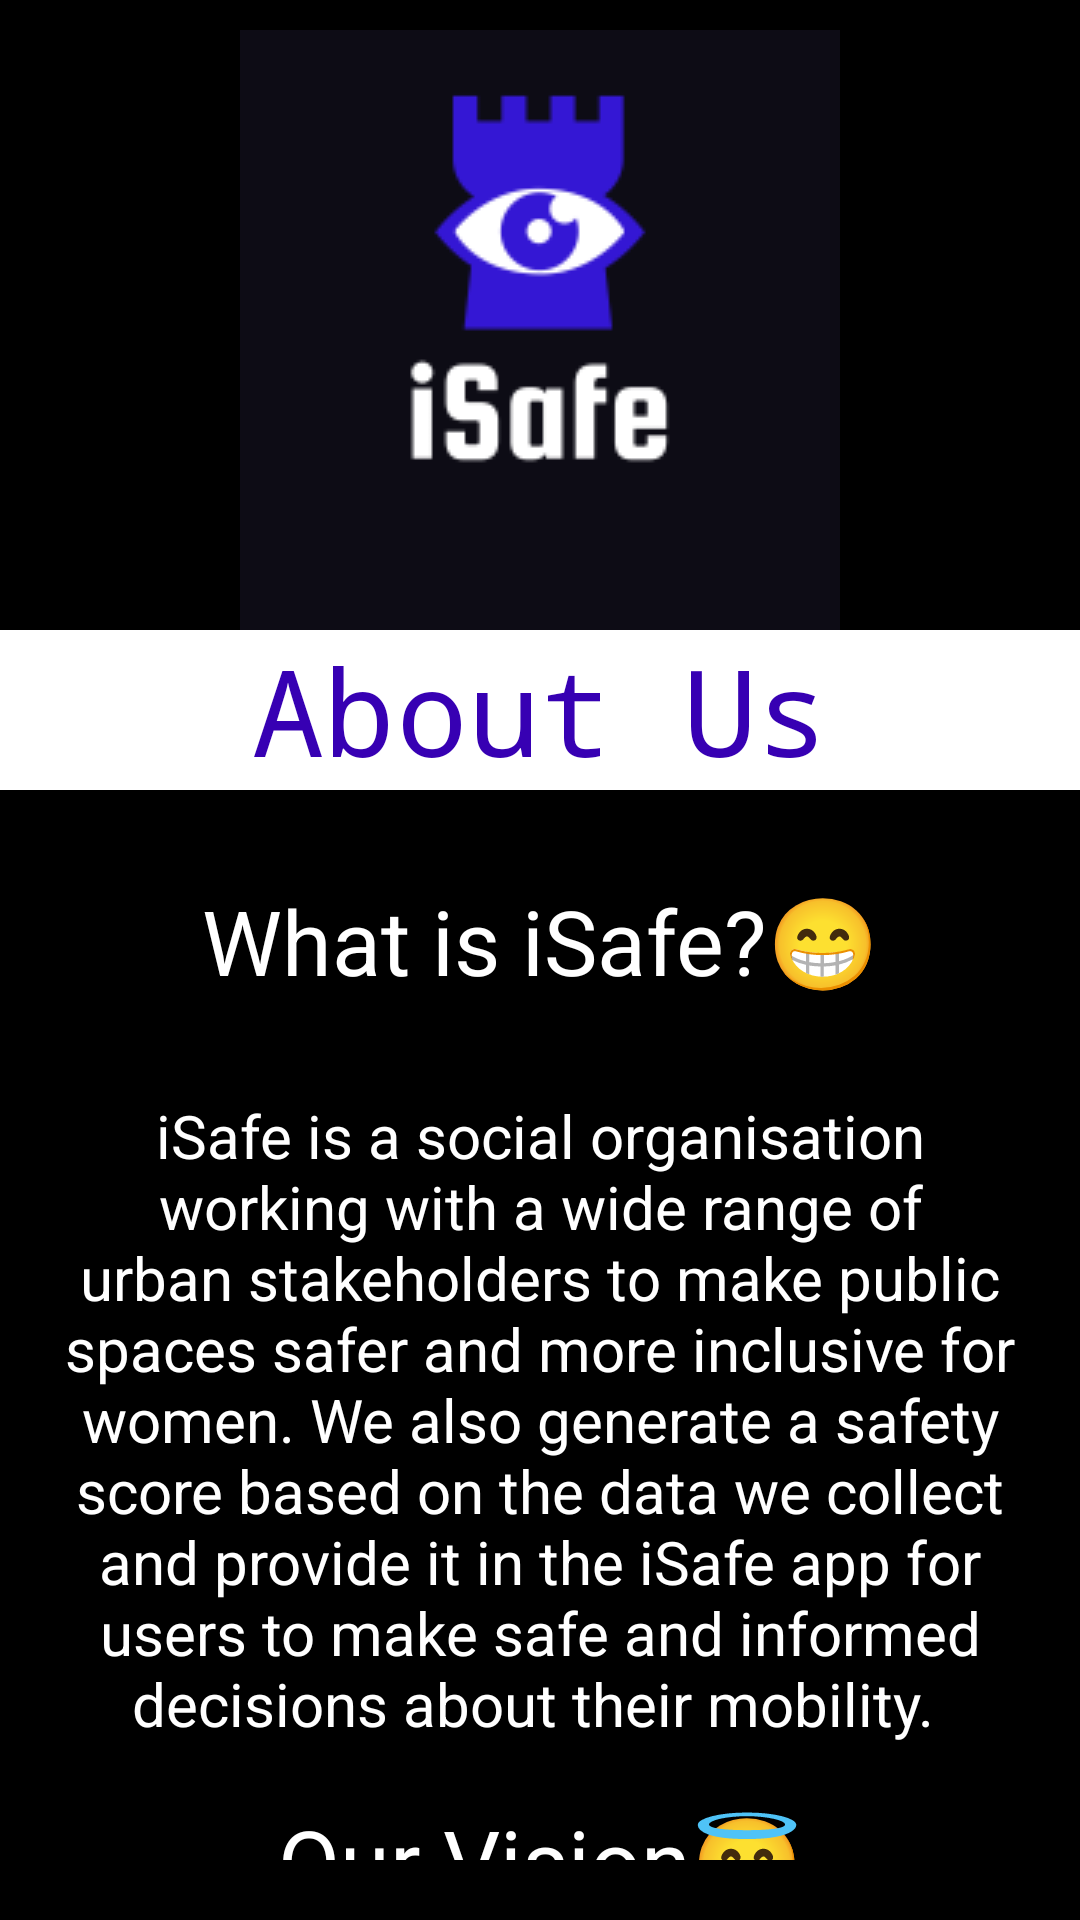

Here is an Android app screen rendered from its layout file. Give the layout XML and the strings, colors and styles it references.
<!-- AndroidManifest.xml: application theme Theme.ISafe -->
<!-- res/layout/activity_about_us_module.xml -->
<?xml version="1.0" encoding="utf-8"?>
<LinearLayout xmlns:android="http://schemas.android.com/apk/res/android"
    xmlns:app="http://schemas.android.com/apk/res-auto"
    xmlns:tools="http://schemas.android.com/tools"
    android:layout_width="match_parent"
    android:layout_height="match_parent"
    tools:context=".dashboard.AboutUsModule"
    android:orientation="vertical"
    android:background="@color/black">

    <ImageView
        android:layout_width="200dp"
        android:layout_height="200dp"
        android:src="@drawable/isafe"
        android:layout_gravity="center"
        android:layout_marginTop="10dp"/>

    <TextView
        android:layout_width="match_parent"
        android:layout_height="wrap_content"
        android:backgroundTint="@color/white"
        android:background="@color/white"
        android:layout_marginBottom="10dp"
        android:text="About Us"
        android:gravity="center"
        android:textSize="40dp"
        android:fontFamily="monospace"
        android:textColor="@color/purple_700"/>

    <ScrollView
        android:id="@+id/aboutUsScrollView"
        android:layout_width="match_parent"
        android:layout_height="match_parent"
        android:layout_marginLeft="10dp"
        android:layout_marginTop="10dp"
        android:layout_marginRight="10dp"
        android:layout_marginBottom="20dp">

        <TextView
            android:backgroundTint="@color/black"
            android:textColor="@color/white"
            android:padding="10dp"
            android:gravity="center"
            android:layout_width="match_parent"
            android:layout_height="match_parent"
            android:background="@color/browser_actions_bg_grey"
            android:text="@string/about_us_text"
            android:textSize="20dp" />

    </ScrollView>
</LinearLayout>
<!-- resources referenced by this layout -->
<resources>
  <!-- drawable isafe: png bitmap (drawable, 4722 bytes) -->
  <string name="about_us_text"><font size="30">What is iSafe?😁\n\n</font>iSafe is a social organisation working with a wide range of urban stakeholders to make public spaces safer and more inclusive for women. We also generate a safety score based on the data we collect and provide it in the iSafe app for users to make safe and informed decisions about their mobility.
      \n\n<font size="30">Our Vision😇\n\n</font>To provide credible data and build vibrant ecosystems for safe, inclusive and accesible cities.
      \n\n<font size="30">Origins🙌\n\n</font>At iSafe, we believe that cities must be made safer and more inclusive for women and everyone. iSafe is a tool that works to enable cities to become safer through collection of data through crowdsourcing and other methods. The Safety Audit, that forms the core of iSafe, assesses different parameters linked to safer and more inclusive public spaces. We were fortunate to have an exceptional advisory board that provided us with comments, experience and ideas to make the Safety Audit rubric a strong and precise tool. We also believe that quantification will help in creating more safety. Having a score for an area provides a simple way to measure improvements.
      \n\n<font size="30">Choice of Name👑\n\n</font>So why iSafe? A few reasons.<br />
  1. The most obvious is that the iSafe mobile safety app shows a safety audit score as a “pin” on a map.<br />
  2. The safety pin is a symbol of something that holds fabric together – stops it from coming apart. Our hope is that our iSafe plays that role – brings together the fabric of our society.
       \n\n<font size="30">🥰In the end, you are all we care about, because Your Safety Is Our First Priority🥰</font></string>
  <style name="Theme.ISafe" parent="Theme.MaterialComponents.DayNight.NoActionBar">
          
          <item name="colorPrimary">@color/purple_500</item>
          <item name="colorPrimaryVariant">@color/purple_700</item>
          <item name="colorOnPrimary">@color/white</item>
          
          <item name="colorSecondary">@color/teal_200</item>
          <item name="colorSecondaryVariant">@color/teal_700</item>
          <item name="colorOnSecondary">@color/black</item>
          
          <item name="android:statusBarColor" tools:targetApi="l">?attr/colorPrimaryVariant</item>
          
      </style>
  <!-- not gathered from this repository: default colours our renderer supplied (Android Studio template values) -->
  <color name="purple_500">#FF6200EE</color>
  <color name="purple_700">#FF3700B3</color>
  <color name="teal_200">#FF03DAC5</color>
  <color name="teal_700">#FF018786</color>
  <color name="black">#FF000000</color>
  <color name="white">#FFFFFFFF</color>
</resources>
